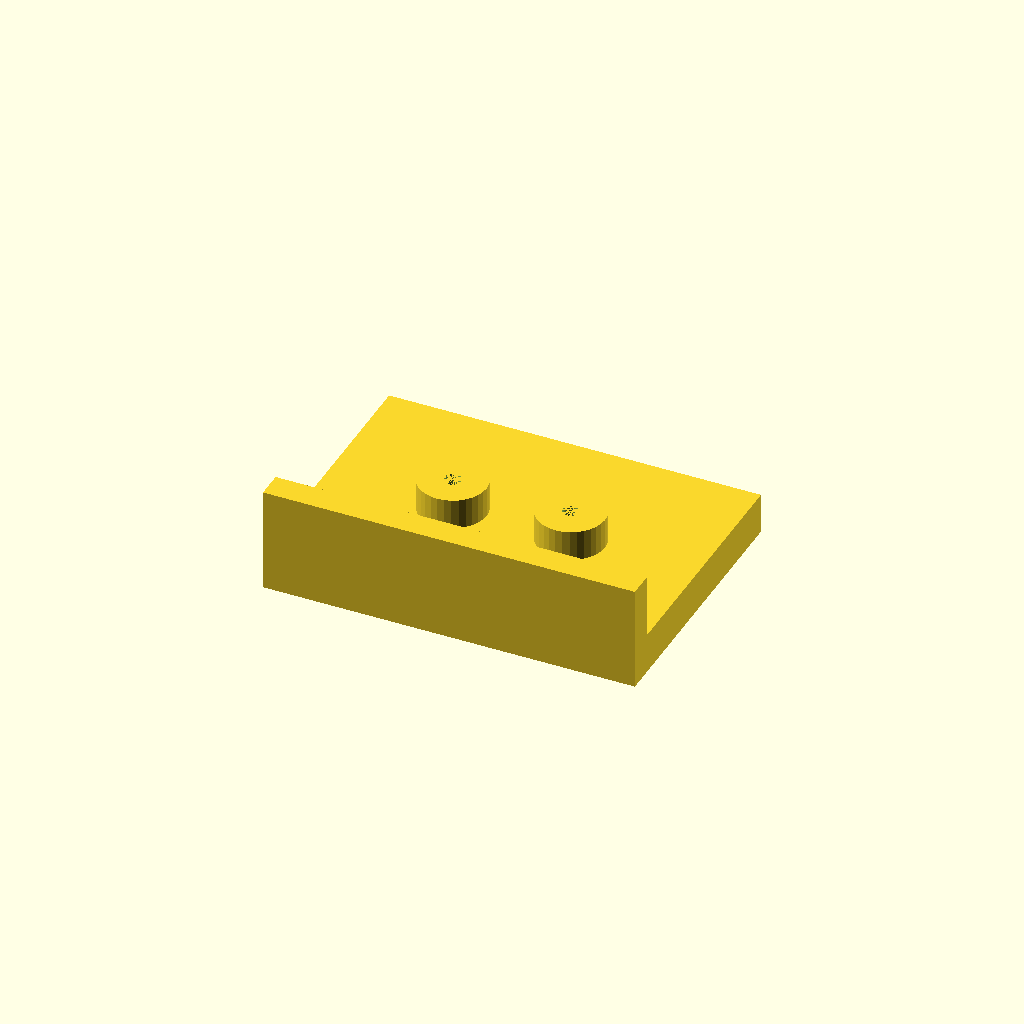
Cell 1: rendered with the file's own defaults.
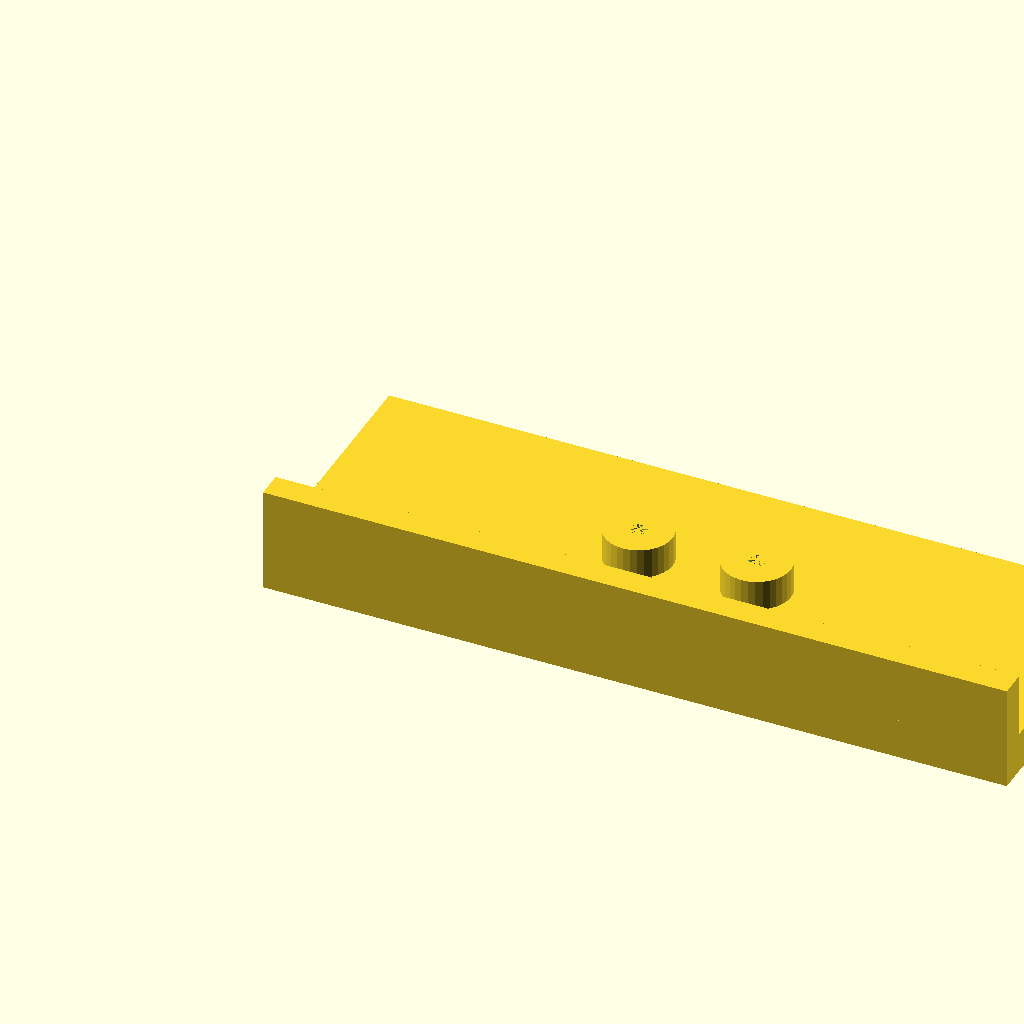
Cell 2: the same model with plate_l = 220.
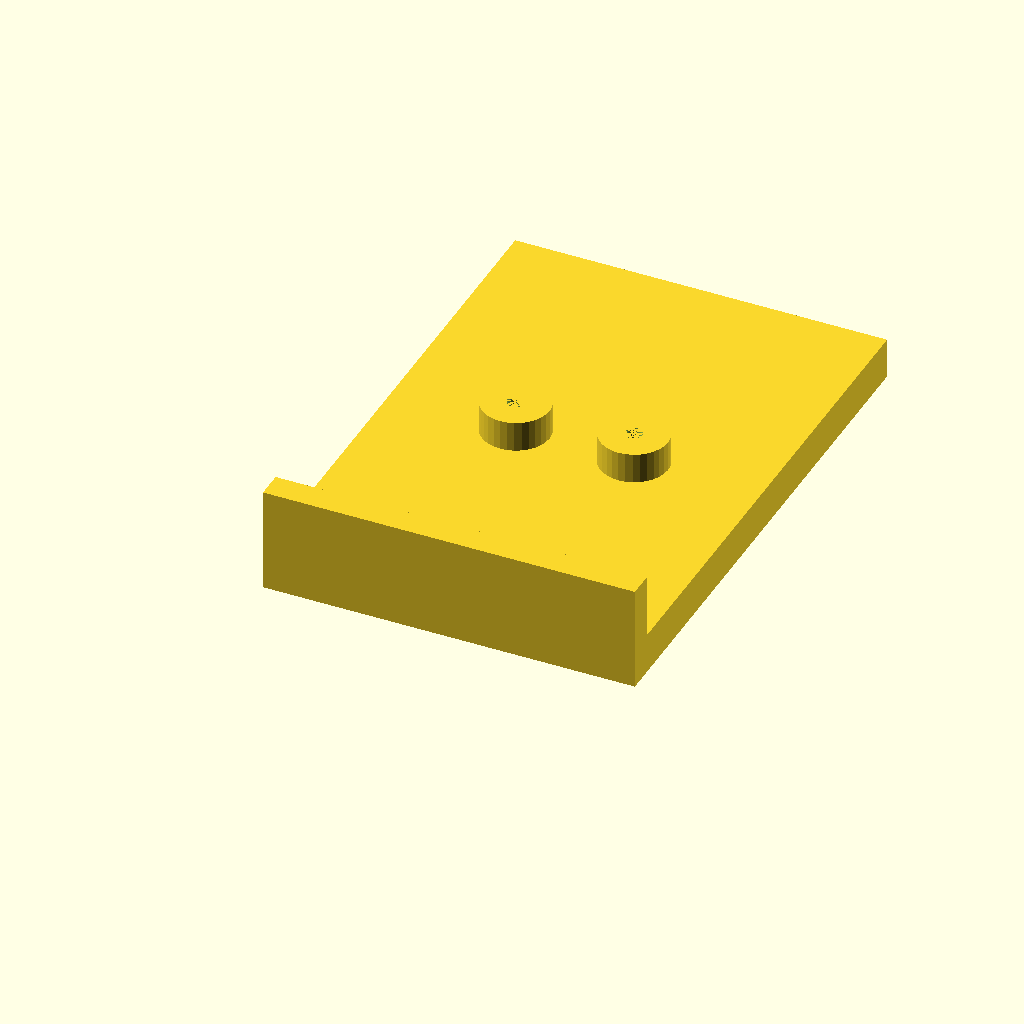
Cell 3: plate_w = 160 (everything else at default).
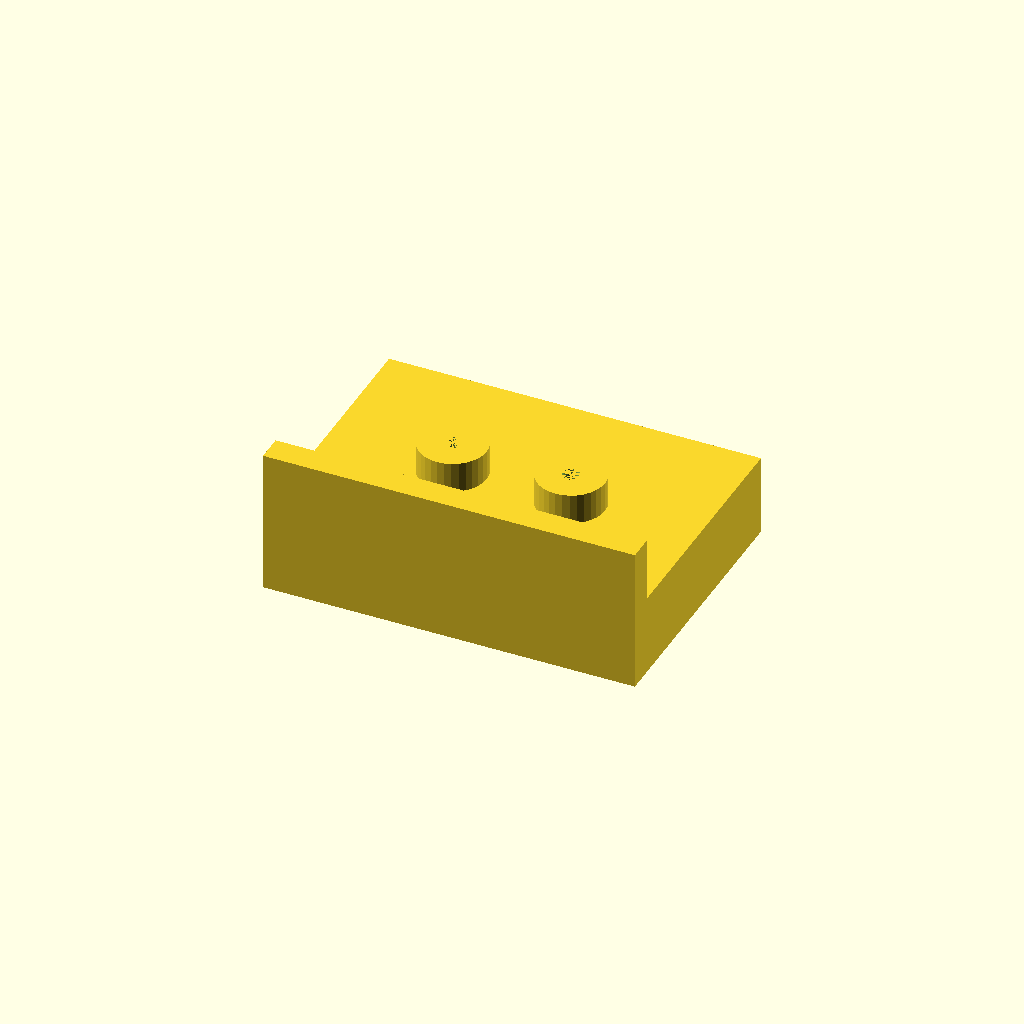
Cell 4 — plate_t set to 24, the other parameters unchanged.
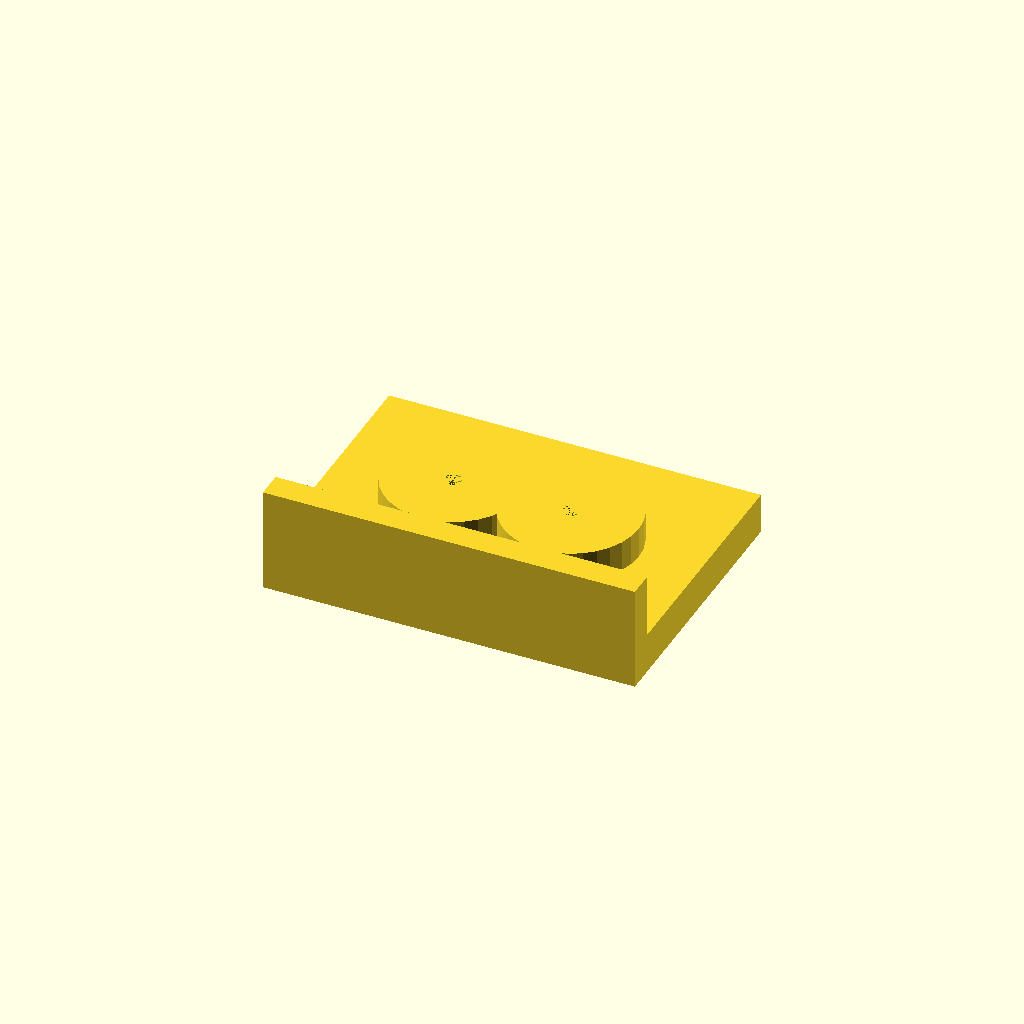
Cell 5: boss_d = 40 (everything else at default).
All cells are drawn from one camera (rotation 55°, 0°, 25°, orthographic, colour scheme Cornfield), so only the parameter changes between them.
The OpenSCAD source (optional_data/data/solid2/drilljig/part_0115.scad):
$fn = 32;

// ----------------------------------------------------------------------
// Drill jig: fence jig
// ----------------------------------------------------------------------

// --- parameters (mm) ---
plate_l = 110;            // plate length, X
plate_w = 80;             // plate width, Y
plate_t = 12;             // plate thickness
boss_d = 20;              // guide boss diameter
boss_h = 10;              // boss height above the plate
guide_d = 5;              // guide hole diameter
boss_pitch = 35;          // boss pitch
fence_h = 20;             // fence height above the plate
fence_t = 8;              // fence thickness

n_boss = 2;  // guide bosses
boss_x0 = (plate_l - (n_boss - 1) * boss_pitch) / 2;  // first boss X
boss_top = plate_t - 1 + boss_h;  // boss crown height
fence_top = plate_t - 1 + fence_h;  // fence crown height
total_h = max([fence_top, boss_top]);  // overall height

difference() {
  union() {
  cube([plate_l, plate_w, plate_t]);
  for (i = [0 : n_boss - 1])
    translate([boss_x0 + i * boss_pitch, plate_w / 2, plate_t - 1])
      cylinder(h = boss_h, d = boss_d);
  translate([0, 0, plate_t - 1]) cube([plate_l, fence_t, fence_h]);
  }
  for (i = [0 : n_boss - 1])
    translate([boss_x0 + i * boss_pitch, plate_w / 2, -1])
      cylinder(h = plate_t + boss_h, d = guide_d);
}
Customizer parameters (derived from the source; name, type, default, range or options):
plate_l: number, default 110
plate_w: number, default 80
plate_t: number, default 12
boss_d: number, default 20
boss_h: number, default 10
guide_d: number, default 5
boss_pitch: number, default 35
fence_h: number, default 20
fence_t: number, default 8
n_boss: number, default 2
